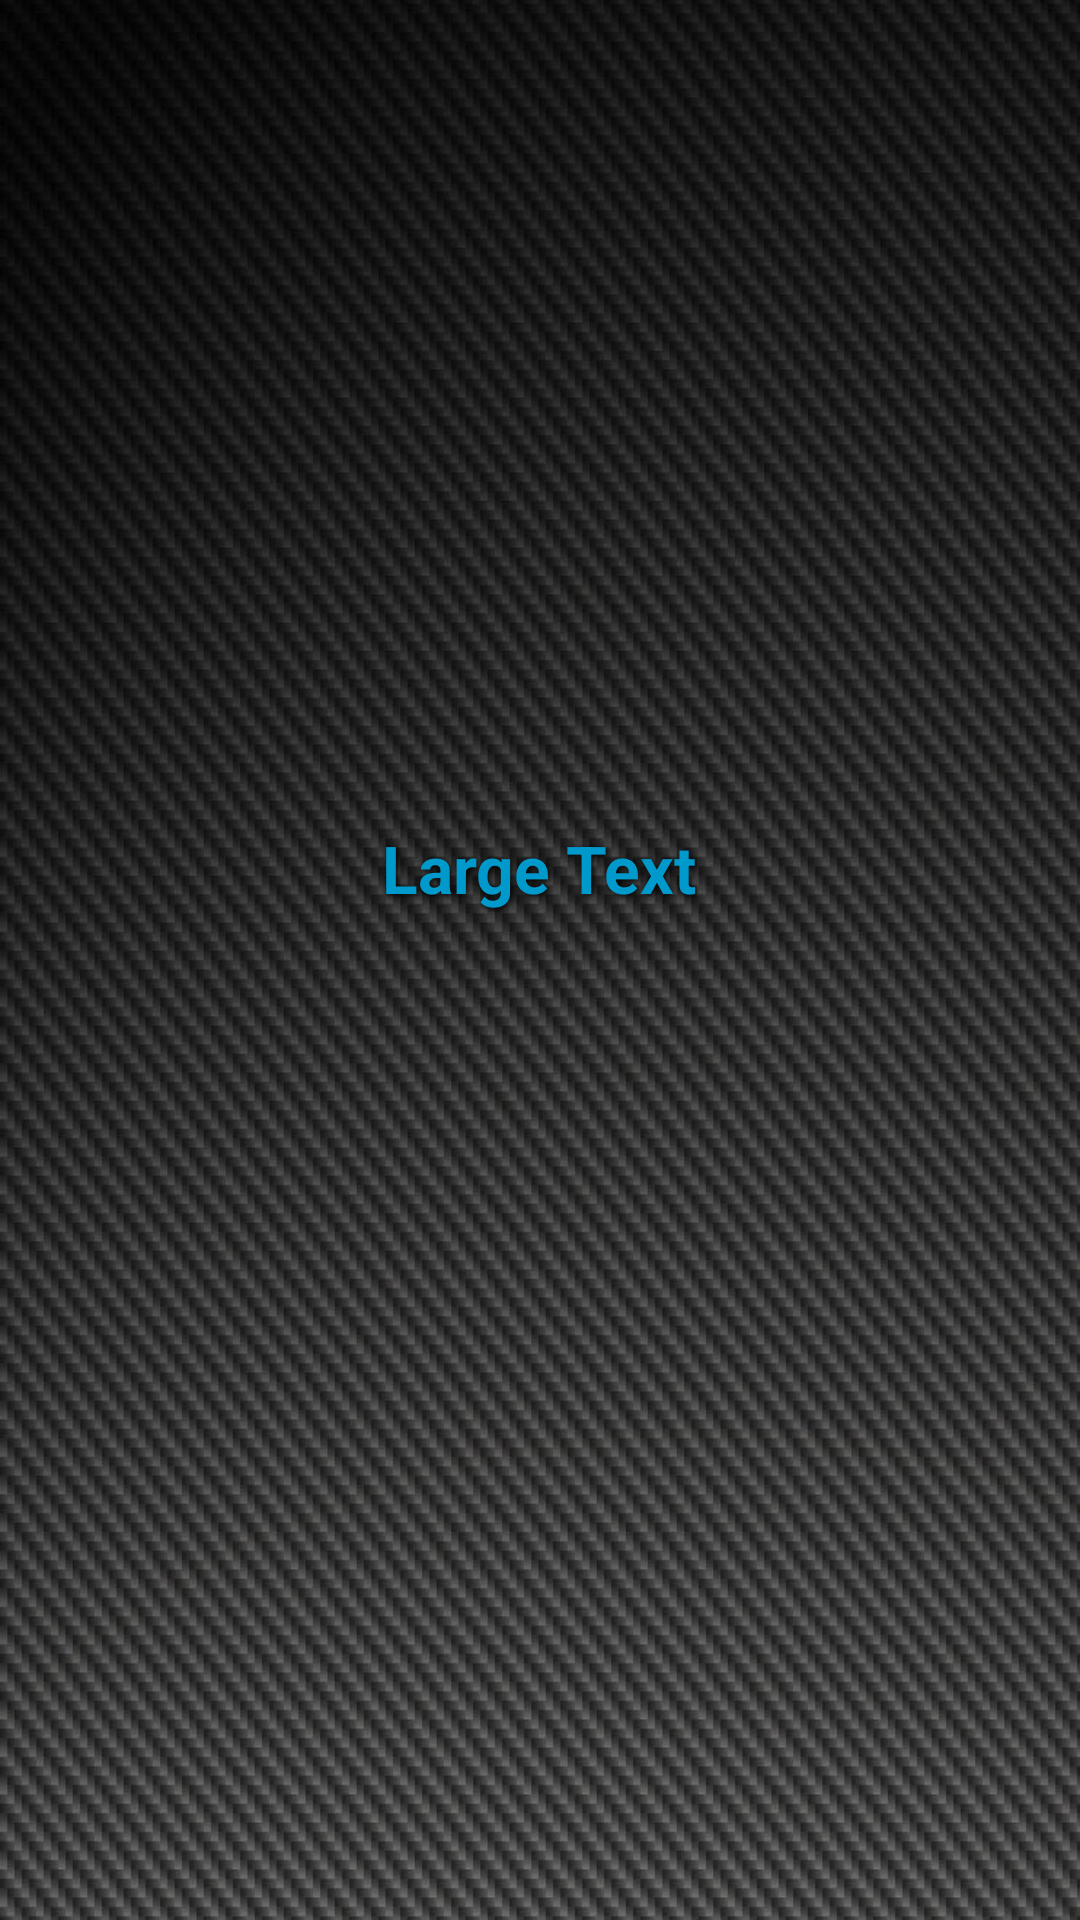

Layout XML and referenced resources for this Android screen:
<!-- AndroidManifest.xml: activity theme AppTheme -->
<!-- res/layout/activity_main.xml -->
<RelativeLayout xmlns:android="http://schemas.android.com/apk/res/android"
    xmlns:tools="http://schemas.android.com/tools"
    android:layout_width="match_parent"
    android:layout_height="match_parent"
    android:background="@drawable/back_carbono" >

    <ImageButton
        android:id="@+id/imageButton1"
        android:layout_width="wrap_content"
        android:layout_height="wrap_content"
        android:layout_centerHorizontal="true"
        android:layout_centerVertical="true"
        android:background="#00ffffff"
        android:src="@drawable/buttonoff" />

    <TextView
        android:id="@+id/textView1"
        android:layout_width="wrap_content"
        android:layout_height="wrap_content"
        android:layout_above="@+id/imageButton1"
        android:layout_centerHorizontal="true"
        android:layout_marginBottom="16dp"
        android:text="Large Text"
        android:shadowColor="#000000"
    android:shadowRadius="5"
    android:shadowDx="1"
    android:shadowDy="1"
        android:textAppearance="?android:attr/textAppearanceLarge"
        android:textColor="#0099CC"
        android:textStyle="bold" />

</RelativeLayout>
<!-- resources referenced by this layout -->
<resources>
  <!-- drawable back_carbono: jpg bitmap (drawable-xhdpi, 152228 bytes) -->
  <style name="AppTheme" parent="android:Theme.Light" />
</resources>
